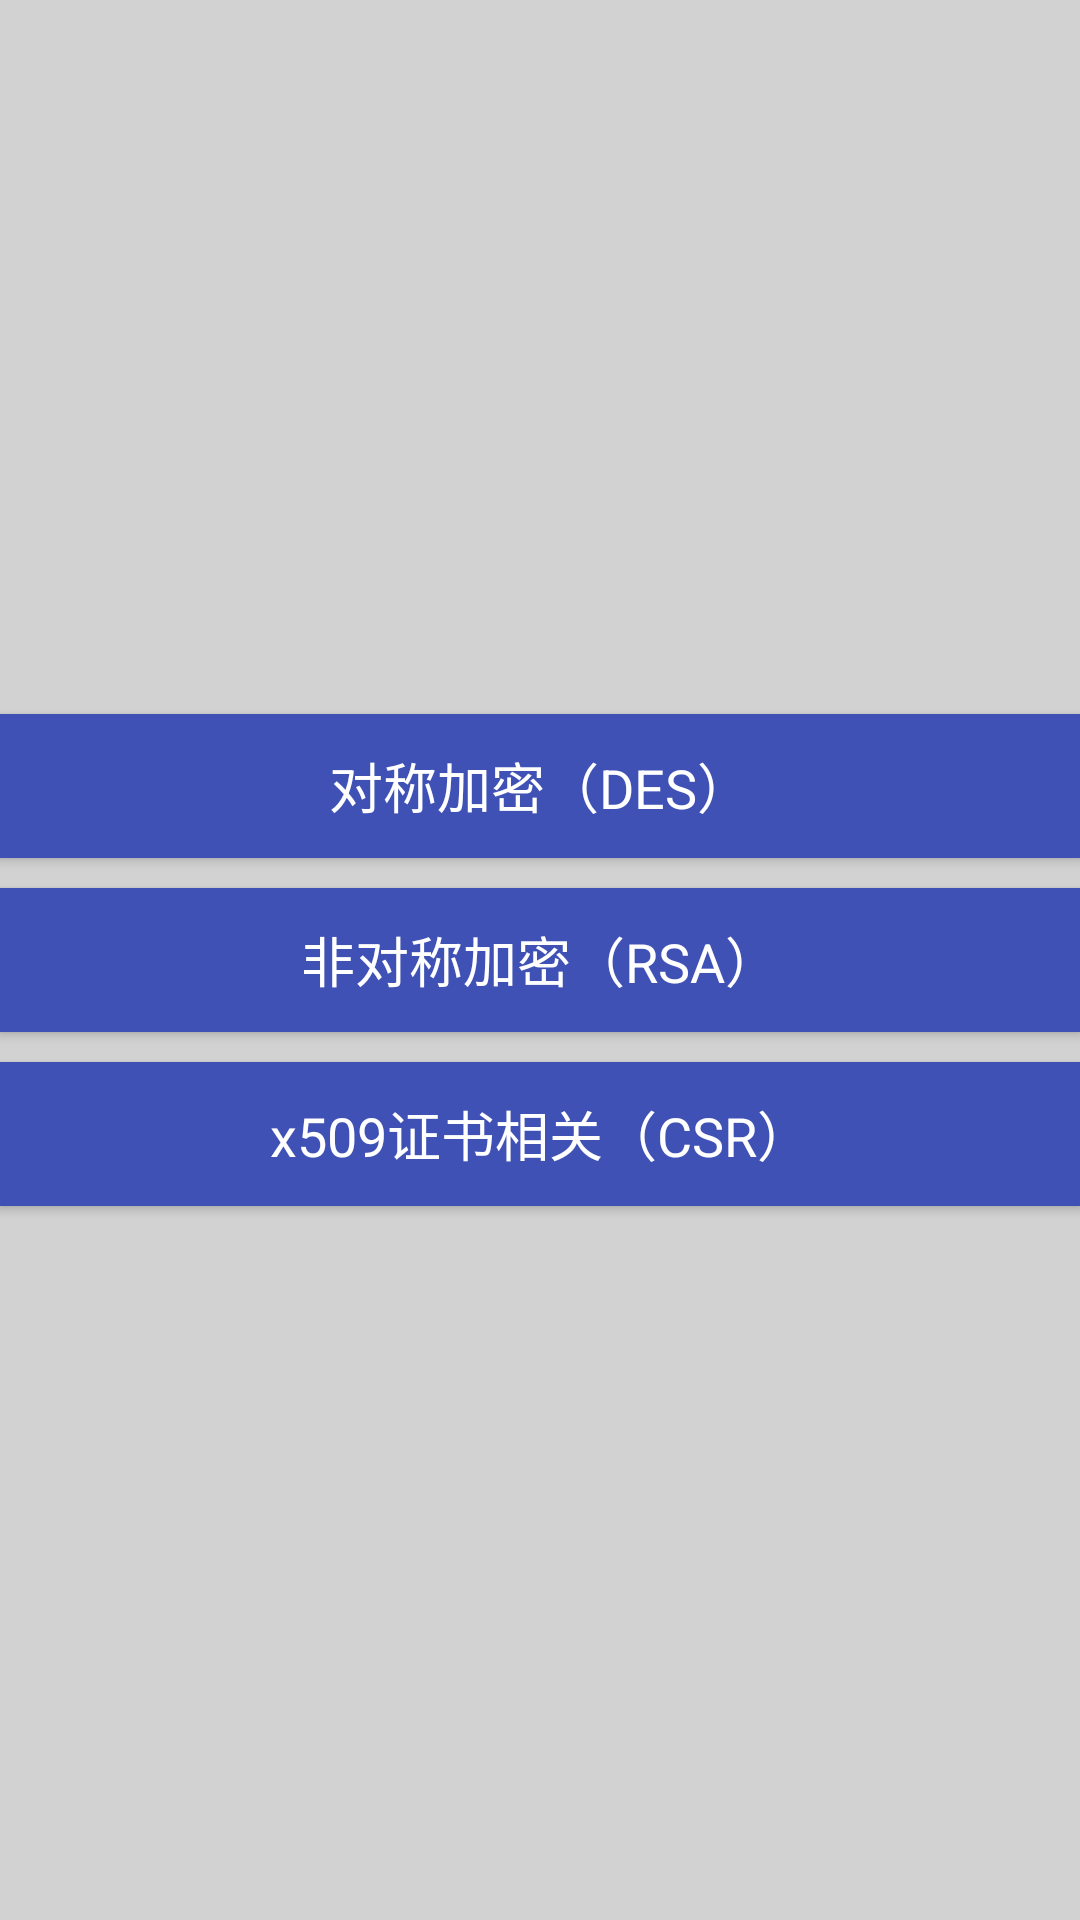

Produce the Android XML layout that renders to this screen, including the resource entries it uses.
<!-- AndroidManifest.xml: application theme AppTheme -->
<!-- res/layout/content_main.xml -->
<?xml version="1.0" encoding="utf-8"?>
<LinearLayout xmlns:android="http://schemas.android.com/apk/res/android"
    xmlns:app="http://schemas.android.com/apk/res-auto"
    xmlns:tools="http://schemas.android.com/tools"
    android:layout_width="match_parent"
    android:layout_height="match_parent"
    android:paddingBottom="@dimen/activity_vertical_margin"
    android:paddingLeft="@dimen/activity_horizontal_margin"
    android:paddingRight="@dimen/activity_horizontal_margin"
    android:paddingTop="@dimen/activity_vertical_margin"
    android:orientation="vertical"
    app:layout_behavior="@string/appbar_scrolling_view_behavior"
    tools:context="com.uestc.lyreg.spongycastle.MainActivity"
    tools:showIn="@layout/activity_main">

    <ScrollView
        android:layout_width="match_parent"
        android:layout_height="match_parent">

        <LinearLayout
            android:layout_width="match_parent"
            android:layout_height="wrap_content"
            android:orientation="vertical"
            android:layout_gravity="center">

            <Button
                android:id="@+id/button_des"
                android:layout_width="match_parent"
                android:layout_height="wrap_content"
                style="@style/AppTheme.Button.Primary"
                android:text="对称加密（DES）"
                android:onClick="onButtonDesClicked"/>

            <Button
                android:id="@+id/button_rsa"
                android:layout_width="match_parent"
                android:layout_height="wrap_content"
                style="@style/AppTheme.Button.Primary"
                android:text="非对称加密（RSA）"
                android:onClick="onButtonRsaClicked"/>

            <Button
                android:id="@+id/button_cert"
                android:layout_width="match_parent"
                android:layout_height="wrap_content"
                style="@style/AppTheme.Button.Primary"
                android:text="x509证书相关（CSR）"
                android:onClick="onButtonCsrClicked"/>

        </LinearLayout>

    </ScrollView>

</LinearLayout>
<!-- res/layout/activity_main.xml (included above) -->
<?xml version="1.0" encoding="utf-8"?>
<android.support.design.widget.CoordinatorLayout xmlns:android="http://schemas.android.com/apk/res/android"
    xmlns:app="http://schemas.android.com/apk/res-auto"
    xmlns:tools="http://schemas.android.com/tools"
    android:layout_width="match_parent"
    android:layout_height="match_parent"
    android:fitsSystemWindows="true"
    tools:context="com.uestc.lyreg.spongycastle.MainActivity">

    <android.support.design.widget.AppBarLayout
        android:layout_width="match_parent"
        android:layout_height="wrap_content"
        android:theme="@style/AppTheme.AppBarOverlay">

        <android.support.v7.widget.Toolbar
            android:id="@+id/toolbar"
            android:layout_width="match_parent"
            android:layout_height="?attr/actionBarSize"
            android:background="?attr/colorPrimary"
            app:popupTheme="@style/AppTheme.PopupOverlay" />

    </android.support.design.widget.AppBarLayout>

    <include layout="@layout/content_main" />

</android.support.design.widget.CoordinatorLayout>
<!-- resources referenced by this layout -->
<resources>
  <style name="AppTheme.AppBarOverlay" parent="ThemeOverlay.AppCompat.Dark.ActionBar" />
  <style name="AppTheme.Button.Primary">
          <item name="android:background">@drawable/standard_button_ripple</item>
          
          <item name="android:textColor">#ffffff</item>
          <item name="android:layout_marginTop">5dp</item>
          <item name="android:layout_marginBottom">5dp</item>
      </style>
  <style name="AppTheme.PopupOverlay" parent="ThemeOverlay.AppCompat.Light" />
  <style name="AppTheme" parent="Theme.AppCompat.Light.DarkActionBar">
          
          <item name="colorPrimary">@color/colorPrimary</item>
          <item name="colorPrimaryDark">@color/colorPrimaryDark</item>
          <item name="colorAccent">@color/colorAccent</item>
  
          <item name="android:colorBackground">@color/activity_background</item>
      </style>
  <!-- drawable standard_button_ripple (drawable) -->
  <?xml version="1.0" encoding="utf-8"?>
  <ripple xmlns:android="http://schemas.android.com/apk/res/android"
      android:color="@color/button_background_selected">
  
      <item>
          <selector>
              
              
              
              
              
              
  
              <item android:state_enabled="false">
                  <shape android:shape="rectangle">
                      
                      <solid android:color="@color/button_background_disabled"/>
                  </shape>
              </item>
  
              <item>
                  <shape android:shape="rectangle">
                      
                      <solid android:color="@color/button_background_enabled"/>
                  </shape>
              </item>
  
          </selector>
      </item>
  
  </ripple>
  <color name="colorPrimary">#3F51B5</color>
  <color name="colorPrimaryDark">#303F9F</color>
  <color name="colorAccent">#FF4081</color>
  <color name="activity_background">#d2d2d2</color>
  <color name="button_background_selected">#263239</color>
  <color name="button_background_disabled">#b2c5cf</color>
  <color name="button_background_enabled">#3F51B5</color>
</resources>
